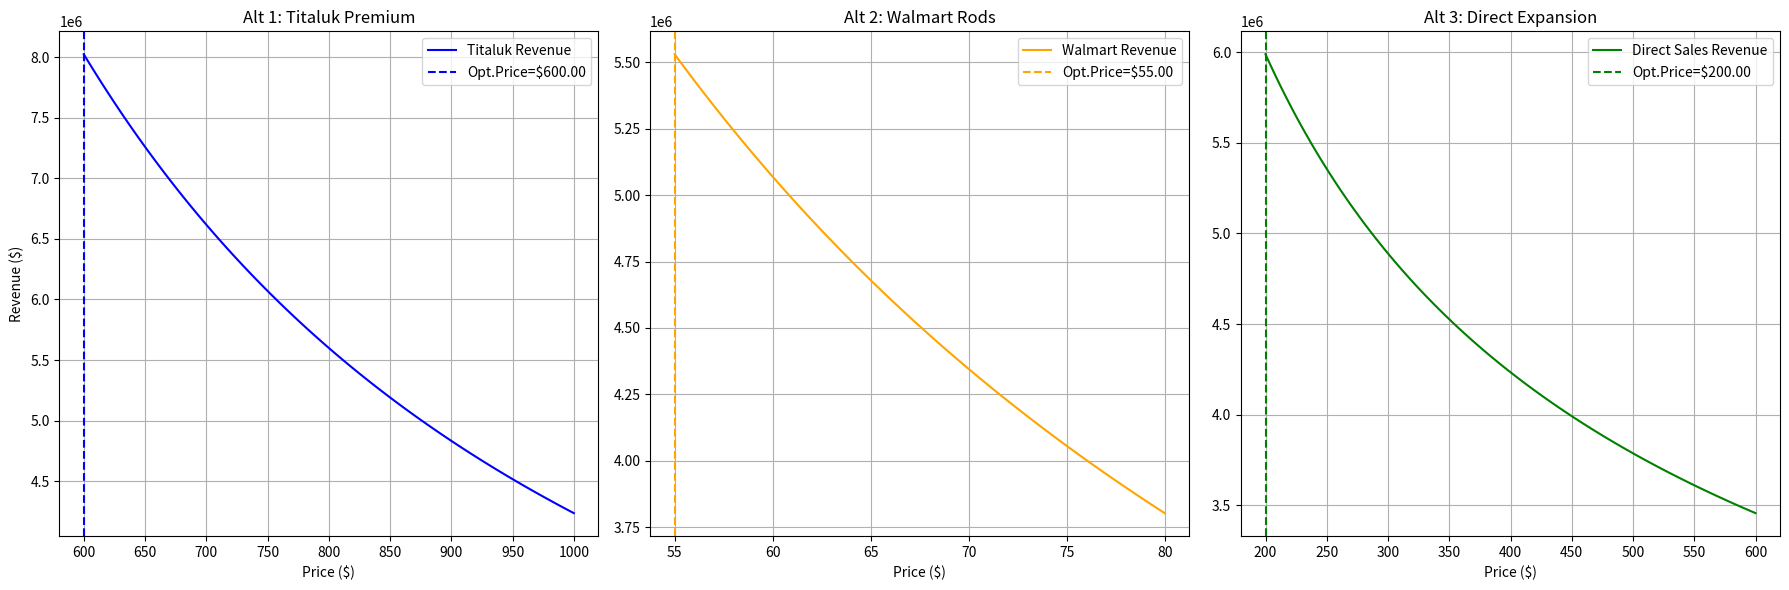

Python code for this plot:
import numpy as np
import matplotlib.pyplot as plt

# ------- Demand Model -------
def predicted_demand(Q0, P0, P, elasticity):
    """
    Q = Q0 * (P0 / P)^elasticity
    """
    return Q0 * (P0 / P)**(elasticity)

# ------- ALTERNATIVE 1: Titaluk Premium -------
Q0_titaluk = 7000         # baseline units
P0_titaluk = 800           # baseline retail price
elasticity_titaluk = 2.25

price_range_titaluk = np.linspace(600, 1000, 100)
demand_titaluk = predicted_demand(Q0_titaluk, P0_titaluk, price_range_titaluk, elasticity_titaluk)

# Revenue for each price point is Price * Demand
revenue_titaluk = price_range_titaluk * demand_titaluk

# Find optimum for Alternative 1 (maximizing revenue)
opt_idx_titaluk = np.argmax(revenue_titaluk)
opt_price_titaluk = price_range_titaluk[opt_idx_titaluk]
opt_revenue_titaluk = revenue_titaluk[opt_idx_titaluk]
opt_quantity_titaluk = demand_titaluk[opt_idx_titaluk]

# ------- ALTERNATIVE 2: Walmart Rods -------
Q0_walmart = 72000         # baseline units
P0_walmart = 65            # baseline wholesale price
elasticity_walmart = 2.0

price_range_walmart = np.linspace(55, 80, 100)
demand_walmart = predicted_demand(Q0_walmart, P0_walmart, price_range_walmart, elasticity_walmart)

revenue_walmart = price_range_walmart * demand_walmart

# Find optimum for Alternative 2
opt_idx_walmart = np.argmax(revenue_walmart)
opt_price_walmart = price_range_walmart[opt_idx_walmart]
opt_revenue_walmart = revenue_walmart[opt_idx_walmart]
opt_quantity_walmart = demand_walmart[opt_idx_walmart]

# ------- ALTERNATIVE 3: Direct Expansion (Occasional) -------
Q0_occasional = 101000 * 0.20   # about 20,000 units (baseline)
P0_occasional = 260
elasticity_occasional = 1.5

price_range_occasional = np.linspace(200, 600, 100)
demand_occasional = predicted_demand(Q0_occasional, P0_occasional, price_range_occasional, elasticity_occasional)

revenue_occasional = price_range_occasional * demand_occasional

# Find optimum for Alternative 3
opt_idx_occasional = np.argmax(revenue_occasional)
opt_price_occasional = price_range_occasional[opt_idx_occasional]
opt_revenue_occasional = revenue_occasional[opt_idx_occasional]
opt_quantity_occasional = demand_occasional[opt_idx_occasional]

# ------- CREATE SUBPLOTS -------
fig, axs = plt.subplots(1, 3, figsize=(18, 6), sharey=False)

# --- Plot Alt 1 (Titaluk) ---
axs[0].plot(price_range_titaluk, revenue_titaluk, color='blue', label="Titaluk Revenue")
axs[0].axvline(opt_price_titaluk, color='blue', linestyle='--',
               label=f"Opt.Price=${opt_price_titaluk:.2f}")
axs[0].set_title("Alt 1: Titaluk Premium")
axs[0].set_xlabel("Price ($)")
axs[0].set_ylabel("Revenue ($)")
axs[0].grid(True)
axs[0].legend()

# --- Plot Alt 2 (Walmart) ---
axs[1].plot(price_range_walmart, revenue_walmart, color='orange', label="Walmart Revenue")
axs[1].axvline(opt_price_walmart, color='orange', linestyle='--',
               label=f"Opt.Price=${opt_price_walmart:.2f}")
axs[1].set_title("Alt 2: Walmart Rods")
axs[1].set_xlabel("Price ($)")
axs[1].grid(True)
axs[1].legend()

# --- Plot Alt 3 (Occasional) ---
axs[2].plot(price_range_occasional, revenue_occasional, color='green', label="Direct Sales Revenue")
axs[2].axvline(opt_price_occasional, color='green', linestyle='--',
               label=f"Opt.Price=${opt_price_occasional:.2f}")
axs[2].set_title("Alt 3: Direct Expansion")
axs[2].set_xlabel("Price ($)")
axs[2].grid(True)
axs[2].legend()

plt.tight_layout()
plt.show()

# Print optimum values along with optimal quantity and
